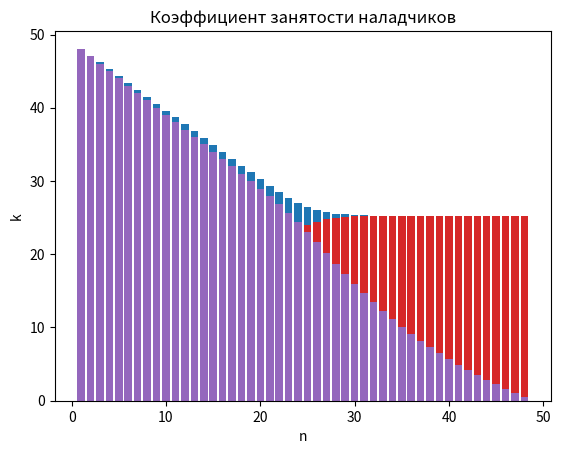

This chart was generated by the following Python code:
import matplotlib.pyplot as graph
import math

R = [2, 8, 11, 9]
G = [1, 5, 8, 6]
B = [2, 7, 11, 8]
RGB = [5, 27, 28, 22]

amountOfMachines = G[1] + B[1] + R[2] + B[2] + R[3] + G[3]  # Количество станков.
servicePeriod = RGB[1] + RGB[1] + RGB[2]  # Среднее время между наладками.
breakPeriod = RGB[1] + RGB[2] + RGB[3]  # Среднее время наладки.

# Интенсивности потоков.
l = 1 / breakPeriod  # Лямбда. [з/с]
mu = 1 / servicePeriod  # Мю. [з/с]
p = l / mu  # Загрузка системы.


probs = [[] for i in range(0, amountOfMachines)]  # Все возможные вероятности.
for n in range(1, amountOfMachines):  # Варьируем число наладчиков (n).
    m = amountOfMachines - n  # m - число мест в очереди.
    denominator = 0
    for i in range(0, n + 1):
        denominator += (math.factorial(n + m) * l**i) / (math.factorial(i) * math.factorial(n + m - i) * mu**i)
    for i in range(1, m + 1):
        denominator += (math.factorial(n + m) * l**(n + i)) / (math.factorial(n) * math.factorial(m - i) * n**i * mu**(n + i))

    p0 = 1 / denominator
    probs[n].append(p0)
    for i in range(1, n + 1):
        probs[n].append((math.factorial(n + m) * l**i * p0) / (math.factorial(i) * math.factorial(n + m - i) * mu**i))
    for i in range(n + 1, n + m + 1):
        probs[n].append((math.factorial(n + m) * l**i * p0) / (math.factorial(n) * math.factorial(n + m - i) * n**(i - n) * mu**i))

for n in range(1, amountOfMachines):
    summ = 0;
    for i in range(0, amountOfMachines):
        summ += probs[n][i]
        print(' + (', n, ':', i, ') ', probs[n][i])
    print(summ)



# Сохраняем мат. ожидания числа простаивающих станков.
MIdleMachines = [0] * amountOfMachines
for n in range(1, amountOfMachines):
    for i in range(0, amountOfMachines + 1):
        MIdleMachines[n] += probs[n][i] * i

# Сохраняем мат. ожидания числа станков ожидающих обслуживания.
MWaitMachines = [0] * amountOfMachines
for n in range(1, amountOfMachines):
    for i in range(n + 1, amountOfMachines + 1):
        MWaitMachines[n] += probs[n][i] * (i - n)

# Сохраняем вероятности ожидания обслуживания.
PWait = [0] * amountOfMachines
for n in range(1, amountOfMachines):
    for i in range(n + 1, amountOfMachines + 1):
        PWait[n] += probs[n][i]

# Сохраняем мат. ожидания числа занятых наладчиков.
MBusyFixers = [0] * amountOfMachines
for n in range(1, amountOfMachines):
    for i in range(0, n + 1):
        MBusyFixers[n] += probs[n][i] * i
    for i in range(n + 1, amountOfMachines + 1):
        MBusyFixers[n] += probs[n][i] * n

# Сохраняем коэффициенты занятости наладчиков.
KBusyFixers = [0] * amountOfMachines
for n in range(1, amountOfMachines):
    for i in range(n + 1, amountOfMachines + 1):
        KBusyFixers[n] += MBusyFixers[n] / n



x = [i for i in range(1, amountOfMachines)]
y = [MIdleMachines[i] for i in x]
graph.title("Мат. ожидание числа простаивающих станков")  # Название графика.
graph.xlabel("n")  # Подпись оси абсцисс.
graph.ylabel("M")  # Подпись оси ординат.
graph.bar(x, y)
graph.show()

y = [MWaitMachines[i] for i in x]
graph.title("Мат. ожидание числа станков, ожидающих обслуживания.")  # Название графика.
graph.xlabel("n")  # Подпись оси абсцисс.
graph.ylabel("M")  # Подпись оси ординат.
graph.bar(x, y)
graph.show()

y = [PWait[i] for i in x]
graph.title("Вероятность ожидания обслуживания")  # Название графика.
graph.xlabel("n")  # Подпись оси абсцисс.
graph.ylabel("P")  # Подпись оси ординат.
graph.bar(x, y)
graph.show()

y = [MBusyFixers[i] for i in x]
graph.title("Мат. ожидание числа занятых наладчиков")  # Название графика.
graph.xlabel("n")  # Подпись оси абсцисс.
graph.ylabel("P")  # Подпись оси ординат.
graph.bar(x, y)
graph.show()

y = [KBusyFixers[i] for i in x]
graph.title("Коэффициент занятости наладчиков")  # Название графика.
graph.xlabel("n")  # Подпись оси абсцисс.
graph.ylabel("k")  # Подпись оси ординат.
graph.bar(x, y)
graph.show()
